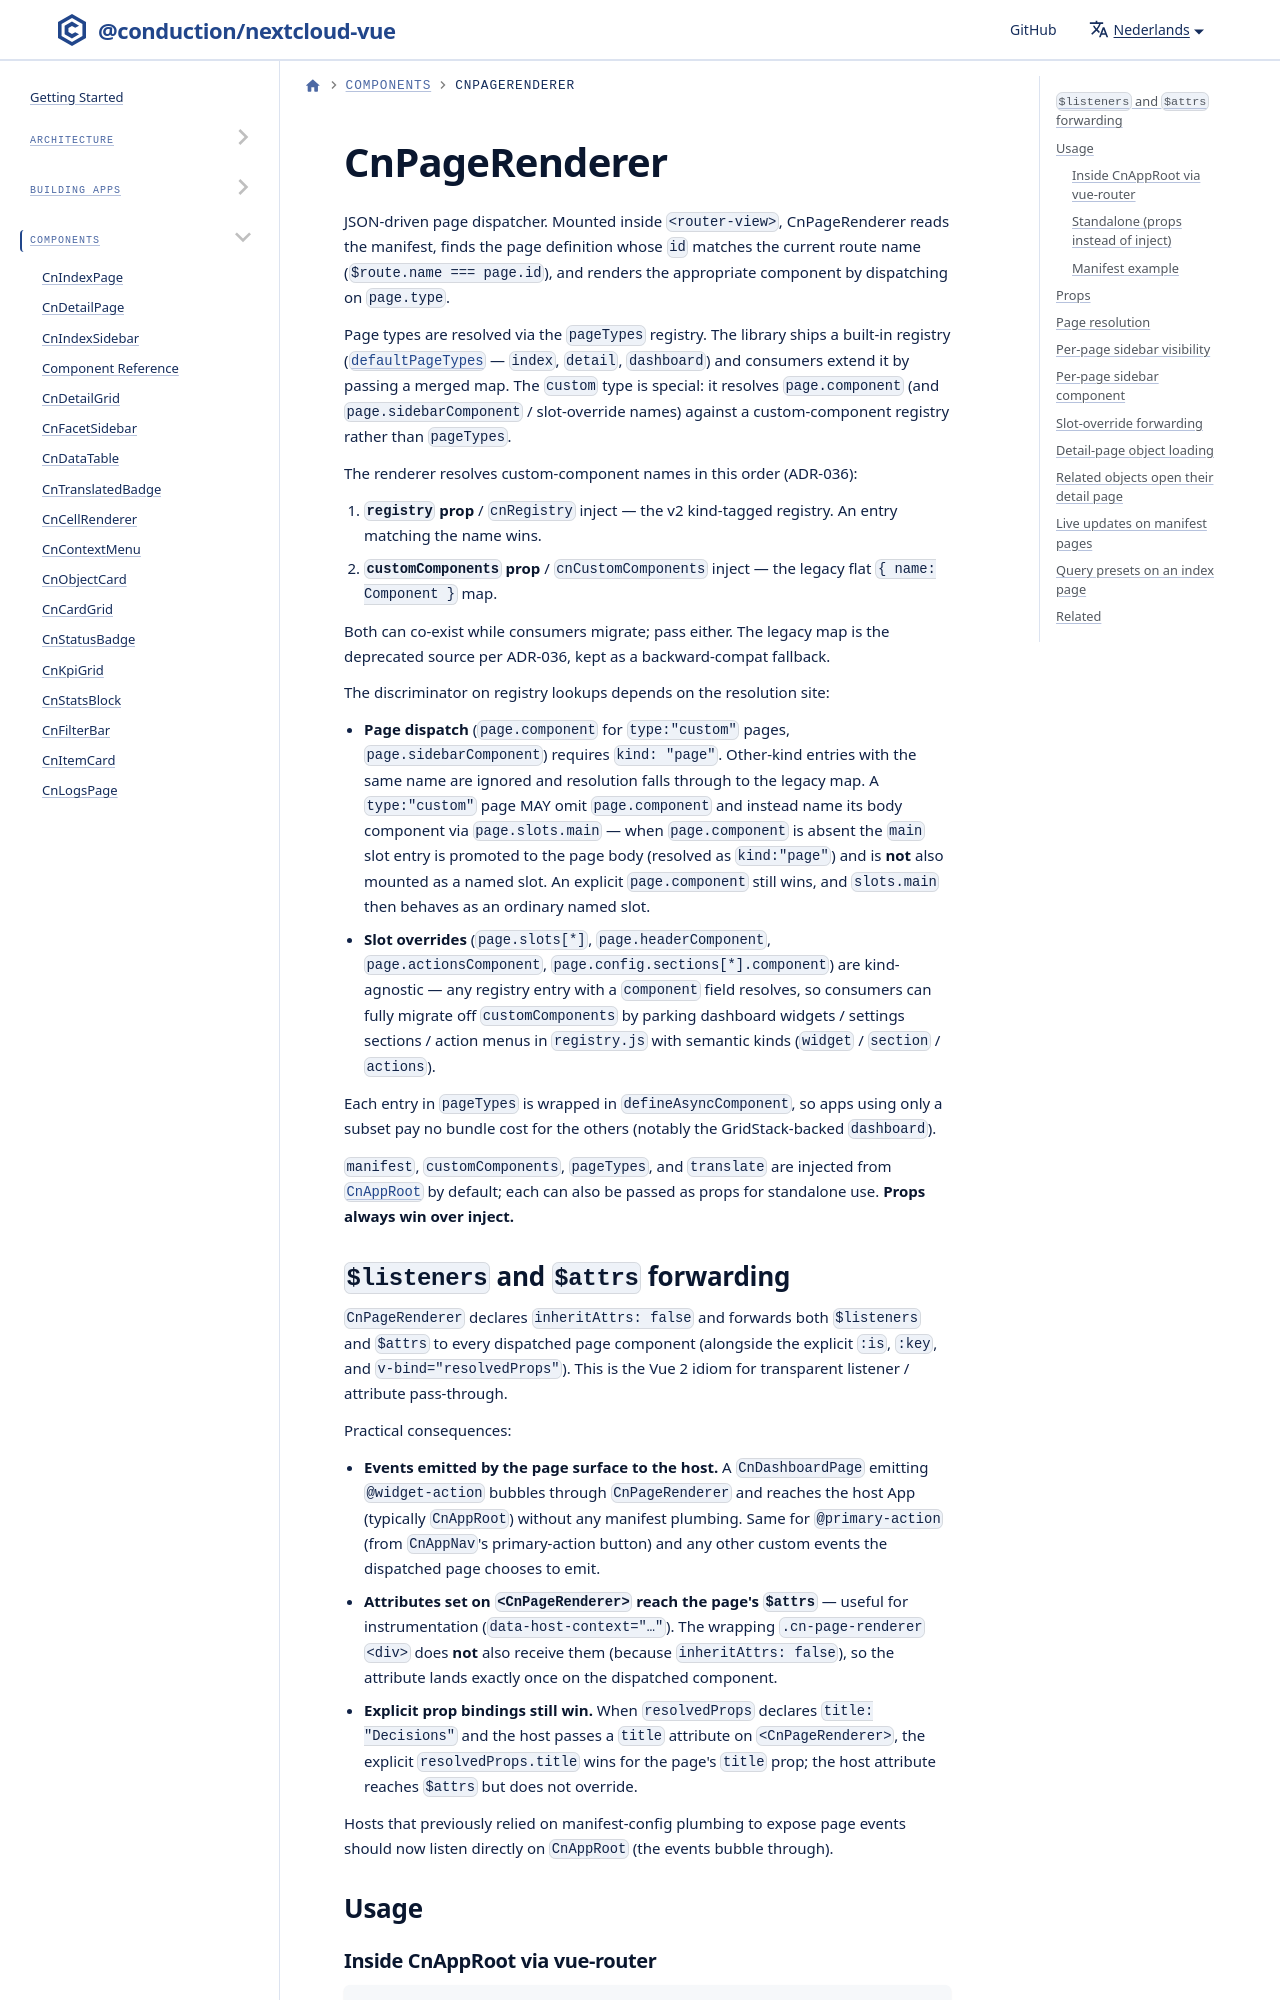

repository: ConductionNL/nextcloud-vue · page: nl/docs/components/cn-page-renderer/index.html · generator: docusaurus

# CnPageRenderer

JSON-driven page dispatcher. Mounted inside `<router-view>`, CnPageRenderer reads the manifest, finds the page definition whose `id` matches the current route name (`$route.name === page.id`), and renders the appropriate component by dispatching on `page.type`.

Page types are resolved via the `pageTypes` registry. The library ships a built-in registry ([`defaultPageTypes`](../utilities/default-page-types.md) — `index`, `detail`, `dashboard`) and consumers extend it by passing a merged map. The `custom` type is special: it resolves `page.component` (and `page.sidebarComponent` / slot-override names) against a custom-component registry rather than `pageTypes`.

The renderer resolves custom-component names in this order (ADR-036):

1. **`registry` prop** / `cnRegistry` inject — the v2 kind-tagged registry. An entry matching the name wins.
2. **`customComponents` prop** / `cnCustomComponents` inject — the legacy flat `{ name: Component }` map.

Both can co-exist while consumers migrate; pass either. The legacy map is the deprecated source per ADR-036, kept as a backward-compat fallback.

The discriminator on registry lookups depends on the resolution site:
